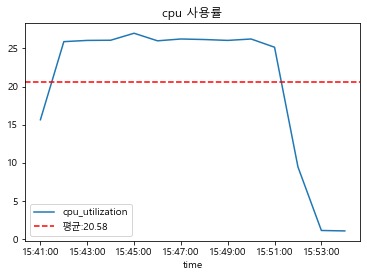

The data file committed next to this chart (first rows):
time, cpu_utilization
Thu Aug 17 2023 15:41:00 GMT+0900 (한국 표준…, 0.1565
Thu Aug 17 2023 15:42:00 GMT+0900 (한국 표준…, 0.2589
Thu Aug 17 2023 15:43:00 GMT+0900 (한국 표준…, 0.2605
Thu Aug 17 2023 15:44:00 GMT+0900 (한국 표준…, 0.2607
Thu Aug 17 2023 15:45:00 GMT+0900 (한국 표준…, 0.2699
Thu Aug 17 2023 15:46:00 GMT+0900 (한국 표준…, 0.26
Thu Aug 17 2023 15:47:00 GMT+0900 (한국 표준…, 0.2623
Thu Aug 17 2023 15:48:00 GMT+0900 (한국 표준…, 0.2616
Thu Aug 17 2023 15:49:00 GMT+0900 (한국 표준…, 0.2605
Thu Aug 17 2023 15:50:00 GMT+0900 (한국 표준…, 0.2623
Thu Aug 17 2023 15:51:00 GMT+0900 (한국 표준…, 0.2516
Thu Aug 17 2023 15:52:00 GMT+0900 (한국 표준…, 0.09472
Thu Aug 17 2023 15:53:00 GMT+0900 (한국 표준…, 0.01147
Thu Aug 17 2023 15:54:00 GMT+0900 (한국 표준…, 0.0109
